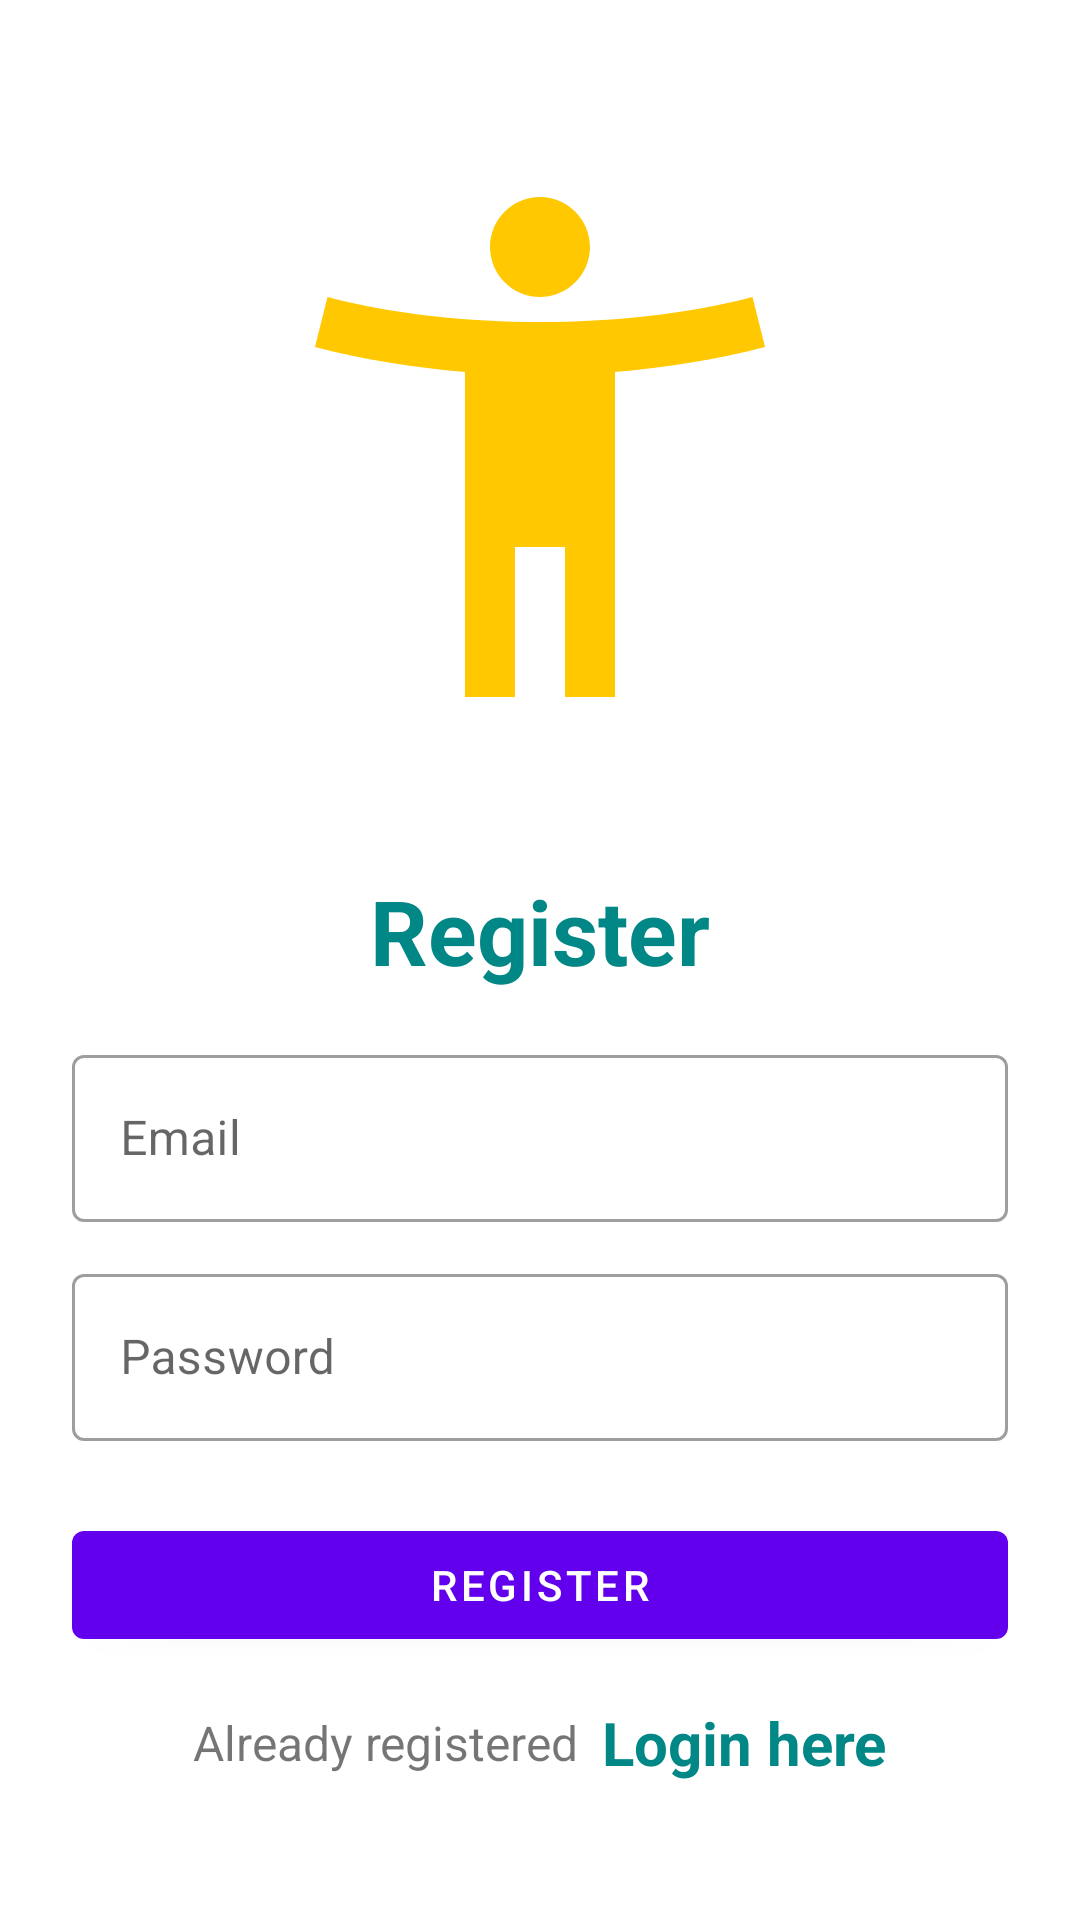

Layout XML and referenced resources for this Android screen:
<!-- AndroidManifest.xml: application theme Theme.Msgapp -->
<!-- res/layout/activity_register.xml -->
<?xml version="1.0" encoding="utf-8"?>
<LinearLayout xmlns:android="http://schemas.android.com/apk/res/android"
    xmlns:app="http://schemas.android.com/apk/res-auto"
    xmlns:tools="http://schemas.android.com/tools"
    android:layout_width="match_parent"
    android:layout_height="match_parent"
    android:orientation="vertical"
    android:padding="24dp"
    tools:context=".RegisterActivity">

    <ImageView
        android:id="@+id/imageView"
        android:layout_width="200dp"
        android:layout_height="200dp"
        android:layout_gravity="center"
        android:layout_marginTop="25dp"
        android:src="@drawable/ic_baseline_accessibility_new_24"/>

    <LinearLayout
        android:layout_width="match_parent"
        android:layout_height="match_parent"
        android:orientation="vertical"
        android:layout_gravity="center"
        android:layout_marginTop="25dp">

        <TextView
            android:layout_width="match_parent"
            android:layout_height="wrap_content"
            android:text="Register"
            android:textSize="30sp"
            android:textStyle="bold"
            android:textColor="@color/teal_700"
            android:gravity="center_horizontal"
            android:layout_marginVertical="16dp"/>


        <com.google.android.material.textfield.TextInputLayout
            android:layout_width="match_parent"
            style="@style/Widget.MaterialComponents.TextInputLayout.OutlinedBox"
            android:layout_height="wrap_content">

            <com.google.android.material.textfield.TextInputEditText
                android:id="@+id/etRegEmail"
                android:layout_width="match_parent"
                android:layout_height="wrap_content"
                android:hint="Email"
                android:inputType="textEmailAddress"/>
        </com.google.android.material.textfield.TextInputLayout>


        <com.google.android.material.textfield.TextInputLayout
            android:layout_width="match_parent"
            style="@style/Widget.MaterialComponents.TextInputLayout.OutlinedBox"
            android:layout_height="wrap_content"
            android:layout_marginTop="12dp">

            <com.google.android.material.textfield.TextInputEditText
                android:id="@+id/etRegPass"
                android:layout_width="match_parent"
                android:layout_height="wrap_content"
                android:hint="Password"
                android:inputType="textPassword"/>
        </com.google.android.material.textfield.TextInputLayout>

        <com.google.android.material.button.MaterialButton
            android:id="@+id/btnRegister"
            android:layout_width="match_parent"
            android:layout_height="wrap_content"
            android:layout_marginTop="24dp"
            android:text="Register"/>

        <LinearLayout
            android:layout_width="match_parent"
            android:layout_height="wrap_content"
            android:layout_marginTop="15dp"
            android:gravity="center"
            android:orientation="horizontal">

            <TextView
                android:layout_width="wrap_content"
                android:layout_height="wrap_content"
                android:text="Already registered"
                android:textSize="16sp"/>

            <TextView
                android:id="@+id/tvLoginHere"
                android:layout_width="wrap_content"
                android:layout_height="wrap_content"
                android:layout_marginLeft="8dp"
                android:text="Login here"
                android:textColor="@color/teal_700"
                android:textStyle="bold"
                android:textSize="20sp"/>

        </LinearLayout>

    </LinearLayout>

</LinearLayout>
<!-- resources referenced by this layout -->
<resources>
  <!-- drawable ic_baseline_accessibility_new_24 (drawable) -->
  <vector android:height="50dp" android:tint="#FFC800"
      android:viewportHeight="24" android:viewportWidth="24"
      android:width="50dp" xmlns:android="http://schemas.android.com/apk/res/android">
      <path android:fillColor="@android:color/white" android:pathData="M20.5,6c-2.61,0.7 -5.67,1 -8.5,1s-5.89,-0.3 -8.5,-1L3,8c1.86,0.5 4,0.83 6,1v13h2v-6h2v6h2V9c2,-0.17 4.14,-0.5 6,-1l-0.5,-2zM12,6c1.1,0 2,-0.9 2,-2s-0.9,-2 -2,-2 -2,0.9 -2,2 0.9,2 2,2z"/>
  </vector>
  <style name="Theme.Msgapp" parent="Theme.MaterialComponents.DayNight.DarkActionBar">
          
          <item name="colorPrimary">@color/purple_500</item>
          <item name="colorPrimaryVariant">@color/purple_700</item>
          <item name="colorOnPrimary">@color/white</item>
          
          <item name="colorSecondary">@color/teal_200</item>
          <item name="colorSecondaryVariant">@color/teal_700</item>
          <item name="colorOnSecondary">@color/black</item>
          
          <item name="android:statusBarColor" tools:targetApi="l">?attr/colorPrimaryVariant</item>
          
      </style>
  <!-- not gathered from this repository: default colours our renderer supplied (Android Studio template values) -->
  <color name="purple_500">#FF6200EE</color>
  <color name="purple_700">#FF3700B3</color>
  <color name="teal_200">#FF03DAC5</color>
  <color name="teal_700">#FF018786</color>
  <color name="black">#FF000000</color>
  <color name="white">#FFFFFFFF</color>
</resources>
